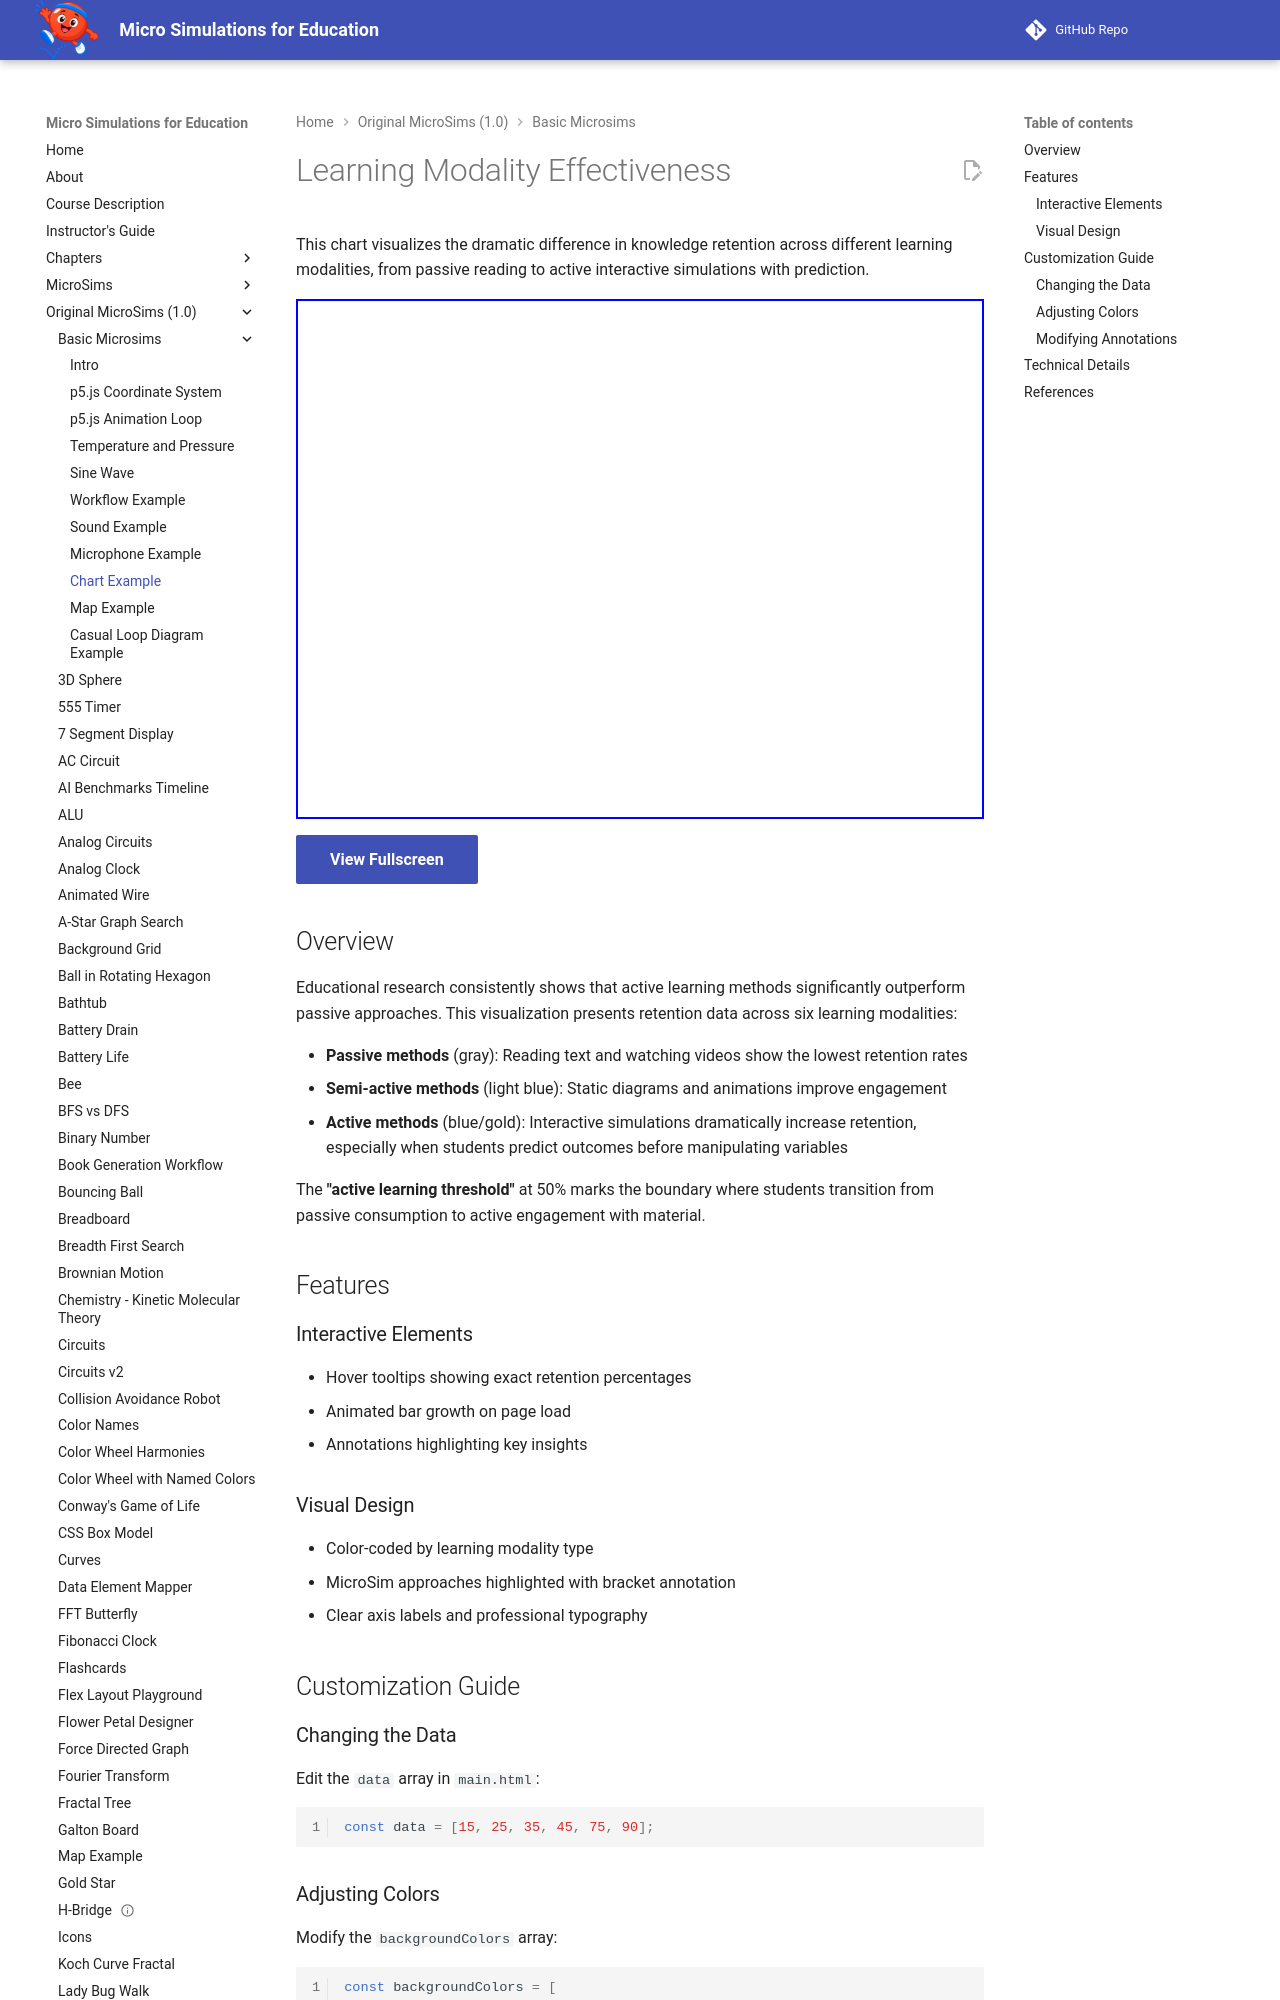

repository: dmccreary/microsims · page: microsims-old/learning-modality-effectiveness/index.html · generator: mkdocs

---
title: Learning Modality Effectiveness
description: Interactive horizontal bar chart showing knowledge retention rates across different learning modalities, demonstrating why interactive simulations produce superior learning outcomes.
---

# Learning Modality Effectiveness

This chart visualizes the dramatic difference in knowledge retention across different learning modalities, from passive reading to active interactive simulations with prediction.

<iframe src="main.html" width="100%" height="520" scrolling="no"></iframe>

[View Fullscreen](main.html){ .md-button .md-button--primary }

## Overview

Educational research consistently shows that active learning methods significantly outperform passive approaches. This visualization presents retention data across six learning modalities:

- **Passive methods** (gray): Reading text and watching videos show the lowest retention rates
- **Semi-active methods** (light blue): Static diagrams and animations improve engagement
- **Active methods** (blue/gold): Interactive simulations dramatically increase retention, especially when students predict outcomes before manipulating variables

The **"active learning threshold"** at 50% marks the boundary where students transition from passive consumption to active engagement with material.

## Features

### Interactive Elements
- Hover tooltips showing exact retention percentages
- Animated bar growth on page load
- Annotations highlighting key insights
